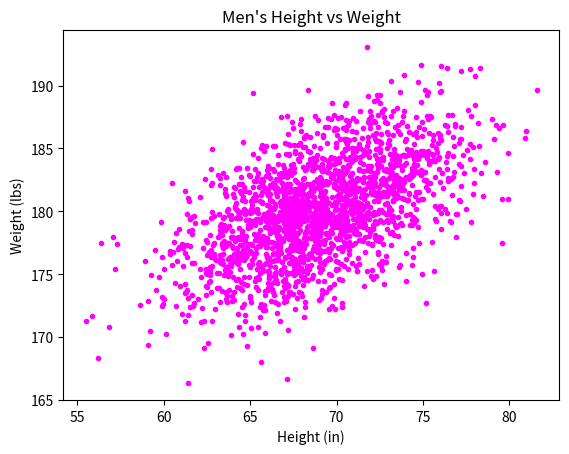

Source code (Python):
#!/usr/bin/env python3
import numpy as np
import matplotlib.pyplot as plt

mean = [69, 0]
cov = [[15, 8], [8, 15]]
np.random.seed(5)
x, y = np.random.multivariate_normal(mean, cov, 2000).T
y += 180

plt.title("Men's Height vs Weight")
plt.xlabel("Height (in)")
plt.ylabel("Weight (lbs)")
plt.plot(x, y, color="magenta", marker=".", linestyle="")
plt.show()
